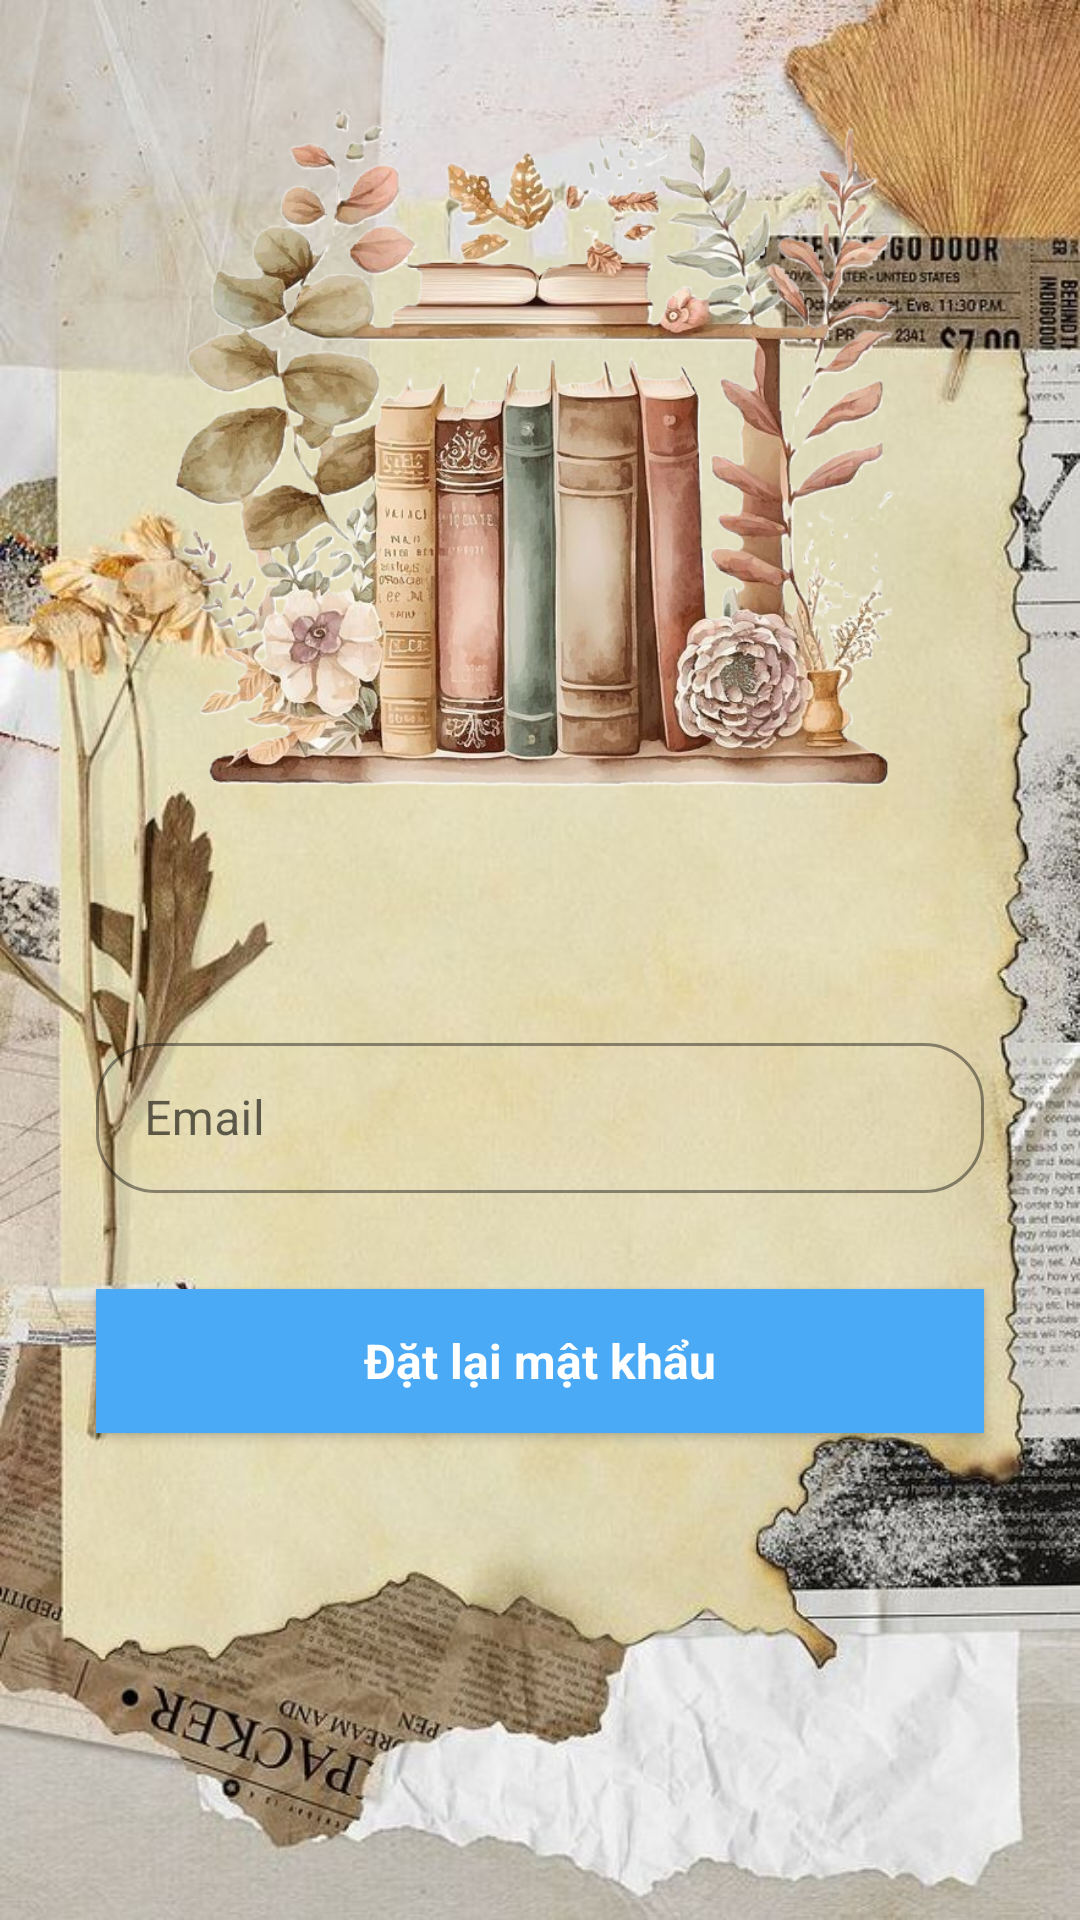

Here is an Android app screen rendered from its layout file. Give the layout XML and the strings, colors and styles it references.
<!-- AndroidManifest.xml: application theme Theme.NoteApp -->
<!-- res/layout/activity_reset_password.xml -->
<?xml version="1.0" encoding="utf-8"?>
<androidx.constraintlayout.widget.ConstraintLayout xmlns:android="http://schemas.android.com/apk/res/android"
    xmlns:app="http://schemas.android.com/apk/res-auto"
    xmlns:tools="http://schemas.android.com/tools"
    android:id="@+id/main"
    android:layout_width="match_parent"
    android:layout_height="match_parent"
    tools:context=".activities.ResetPasswordActivity"
    android:background="@drawable/ic_background">

    <ImageView
        android:id="@+id/imgBackground1"
        android:layout_width="300dp"
        app:layout_constraintTop_toTopOf="parent"
        app:layout_constraintStart_toStartOf="parent"
        app:layout_constraintEnd_toEndOf="parent"
        android:src="@drawable/ic_background1"
        android:layout_height="300dp"
        tools:ignore="MissingConstraints" />

    <com.google.android.material.textfield.TextInputLayout
        app:layout_constraintBottom_toBottomOf="parent"
        app:layout_constraintTop_toTopOf="parent"
        app:layout_constraintEnd_toEndOf="parent"
        app:layout_constraintStart_toStartOf="parent"
        style="@style/Widget.MaterialComponents.TextInputLayout.OutlinedBox"
        android:id="@+id/user"
        android:layout_width="match_parent"
        android:layout_height="wrap_content"
        android:layout_marginTop="100dp"
        android:layout_marginStart="32dp"
        android:layout_marginEnd="32dp"
        app:endIconMode="clear_text"
        android:hint="Email"
        app:boxBackgroundMode="outline"
        app:boxCornerRadiusTopStart="20dp"
        app:boxCornerRadiusBottomEnd="20dp"
        app:boxCornerRadiusBottomStart="20dp"
        app:boxCornerRadiusTopEnd="20dp"
        app:boxStrokeColor="@color/red">

        <com.google.android.material.textfield.TextInputEditText
            android:id="@+id/forgotEmail"
            android:layout_width="match_parent"
            android:layout_height="50dp"
            android:ems="10"
            android:gravity="center_vertical"
            android:inputType="text"
            android:textColorHint="@color/black"
            android:textSize="16sp" />
    </com.google.android.material.textfield.TextInputLayout>

    <androidx.appcompat.widget.AppCompatButton
        app:layout_constraintTop_toBottomOf="@id/user"
        app:layout_constraintEnd_toEndOf="parent"
        app:layout_constraintStart_toStartOf="parent"
        android:id="@+id/resetPasswordBtn"
        style="@android:style/Widget.Button"
        android:layout_width="match_parent"
        android:layout_height="wrap_content"
        android:layout_margin="32dp"
        android:text="Đặt lại mật khẩu"
        android:textColor="@color/white"
        android:background="@color/blue"
        android:textSize="16sp"
        android:textStyle="bold" />

</androidx.constraintlayout.widget.ConstraintLayout>
<!-- resources referenced by this layout -->
<resources>
  <color name="black">#FF000000</color>
  <color name="blue">#4BAAF6</color>
  <color name="red">#A0312A</color>
  <color name="white">#FFFFFFFF</color>
  <!-- drawable ic_background: jpg bitmap (drawable, 91530 bytes) -->
  <!-- drawable ic_background1: png bitmap (drawable, 533403 bytes) -->
  <style name="Theme.NoteApp" parent="Base.Theme.NoteApp" />
  <style name="Base.Theme.NoteApp" parent="Theme.MaterialComponents.DayNight.NoActionBar">
          
          
      </style>
</resources>
